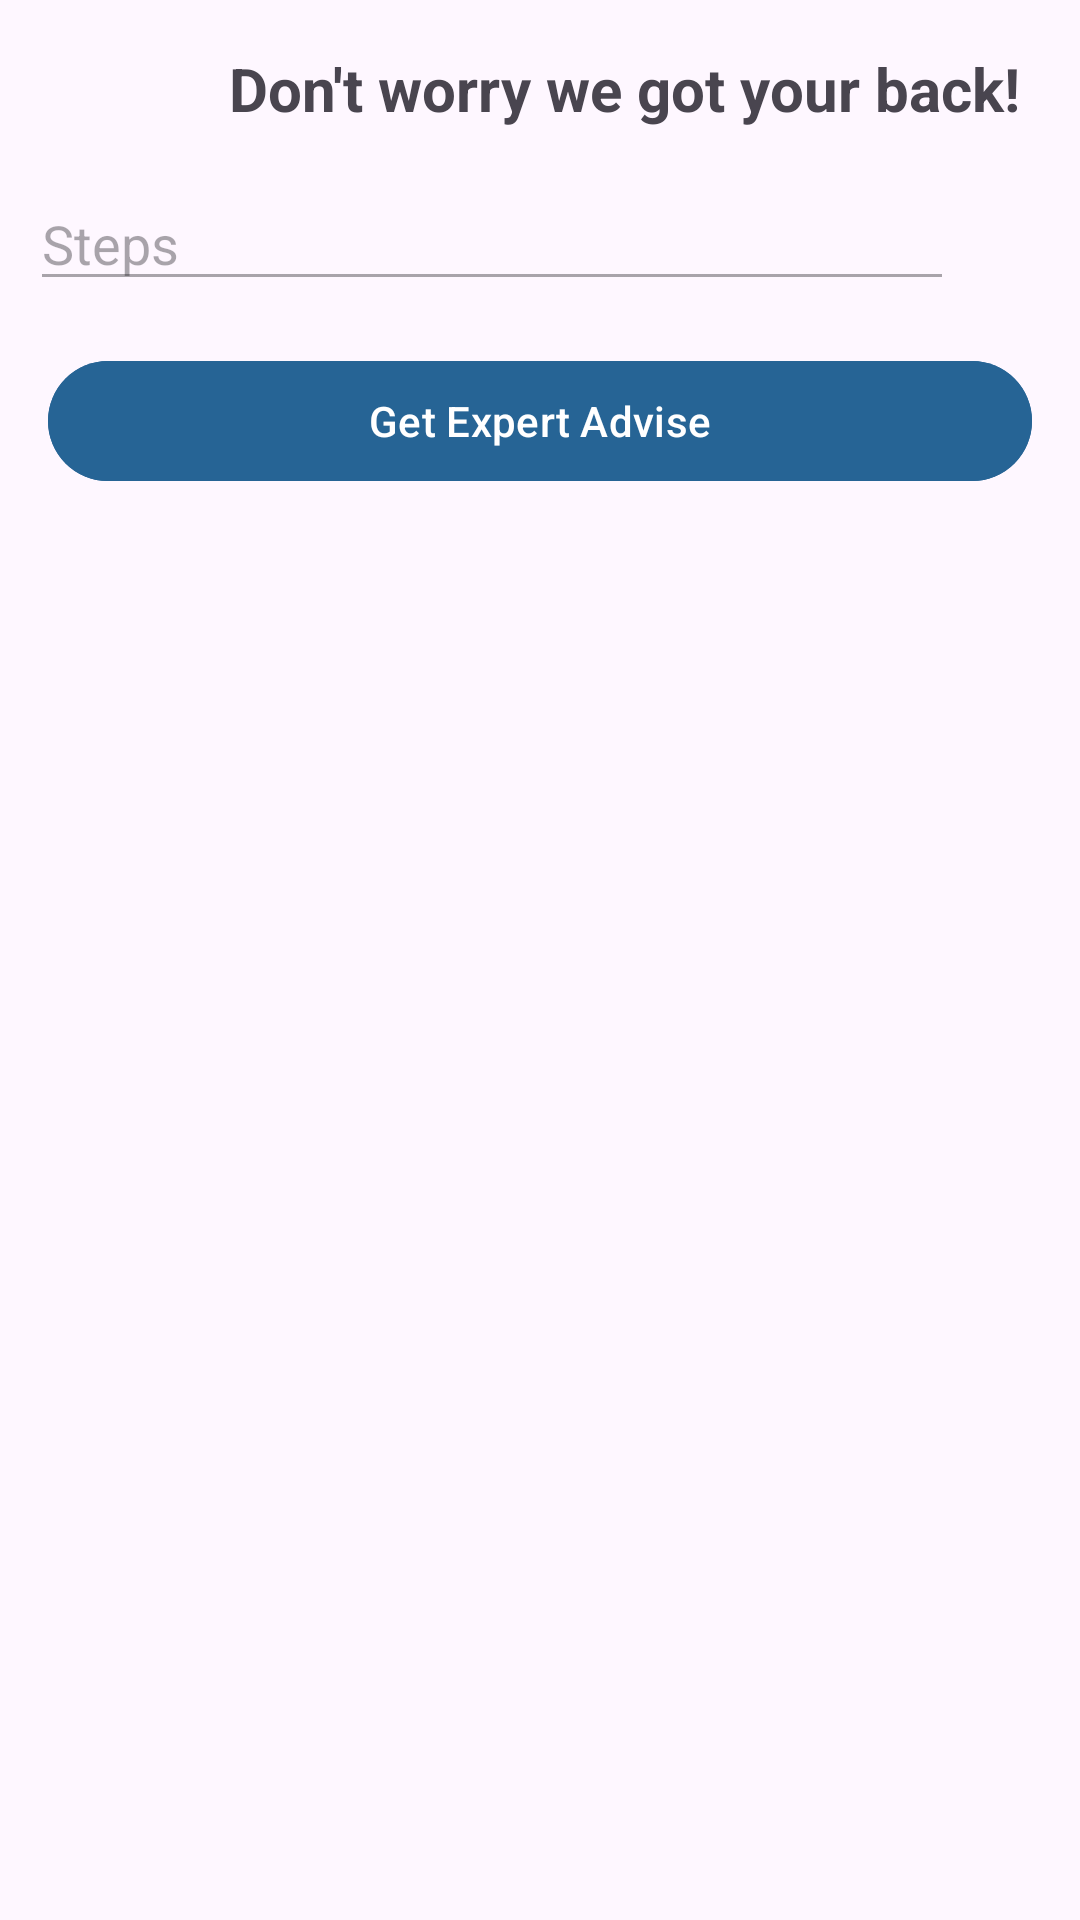

This screen was rendered from an Android layout file. Write that file and the resources it references.
<!-- AndroidManifest.xml: application theme Theme.FTS -->
<!-- res/layout/activity_llm.xml -->
<?xml version="1.0" encoding="utf-8"?>
<LinearLayout xmlns:android="http://schemas.android.com/apk/res/android"
    xmlns:app="http://schemas.android.com/apk/res-auto"
    xmlns:tools="http://schemas.android.com/tools"
    android:layout_width="match_parent"
    android:layout_height="match_parent"
    android:orientation="vertical"
    tools:context=".MainActivity">

    <LinearLayout
        android:layout_width="match_parent"
        android:layout_height="wrap_content"
        android:gravity="center"
        android:orientation="horizontal">

        <ImageButton
            android:layout_width="48dp"
            android:layout_height="48dp"
            android:layout_marginEnd="8dp"
            android:background="#00000000"
            android:id="@+id/back_button"
            android:src="@drawable/arrow"/>

        <TextView
            android:layout_width="0dp"
            android:layout_weight="1"
            android:layout_height="wrap_content"
            android:gravity="center"
            android:textSize="20sp"
            android:textStyle="bold"
            android:layout_margin="16dp"
            android:id="@+id/dashboard"
            android:text="Don't worry we got your back!"/>

    </LinearLayout>



    <LinearLayout
        android:layout_width="match_parent"
        android:layout_height="wrap_content"
        android:orientation="horizontal">
        <EditText
            android:enabled="false"
            android:id="@+id/steps"
            android:layout_marginStart="10dp"
            android:layout_width="0dp"
            android:layout_height="wrap_content"
            android:layout_weight="1"
            android:hint="Steps"
            android:inputType="number"/>

        <ImageView
            android:id="@+id/camera"
            android:layout_width="32dp"
            android:layout_height="32dp"
            android:layout_marginEnd="10dp"
            android:src="@drawable/camera"/>
    </LinearLayout>
    <com.google.android.material.button.MaterialButton
        android:layout_width="match_parent"
        android:layout_height="wrap_content"
        android:text="Get Expert Advise"
        android:backgroundTint="#266495"
        android:id="@+id/testApi"
        android:layout_margin="16dp"/>

    <RelativeLayout
        android:layout_width="match_parent"
        android:layout_height="0dp"
        android:layout_marginBottom="16dp"
        android:layout_weight="1">

        <ScrollView
            android:layout_width="match_parent"
            android:layout_height="wrap_content">
            <TextView
                android:id="@+id/output"
                android:layout_width="match_parent"
                android:layout_height="wrap_content"
                android:layout_marginStart="10dp"
                android:layout_marginTop="10dp"
                android:layout_marginEnd="10dp"
                android:textSize="18sp"
                tools:text="test" />
        </ScrollView>


        <ProgressBar
            android:layout_width="wrap_content"
            android:layout_height="wrap_content"
            android:id="@+id/progressBar"
            android:layout_centerInParent="true"
            android:visibility="gone"/>
    </RelativeLayout>
    <LinearLayout
        android:id="@+id/questionLayout"
        android:layout_width="match_parent"
        android:layout_height="wrap_content"
        android:visibility="gone"
        android:orientation="vertical">
        <TextView
            android:layout_width="match_parent"
            android:layout_height="wrap_content"
            android:text="Are you going to eat it?"
            android:gravity="center"
            android:textSize="20sp"
            android:layout_marginEnd="14dp"
            android:layout_marginStart="14dp"/>
        <LinearLayout
            android:layout_width="match_parent"
            android:layout_margin="16dp"
            android:layout_height="wrap_content"
            android:orientation="horizontal">
            <Button
                android:id="@+id/yes"
                android:layout_width="0dp"
                android:layout_height="wrap_content"
                android:backgroundTint="#266495"
                android:layout_weight="1"
                android:layout_marginEnd="4dp"
                android:text="Yes"/>
            <Button
                android:id="@+id/no"
                android:layout_width="0dp"
                android:layout_height="wrap_content"
                android:backgroundTint="#266495"
                android:layout_weight="1"
                android:text="No"/>
        </LinearLayout>
    </LinearLayout>


</LinearLayout>
<!-- resources referenced by this layout -->
<resources>
  <style name="Theme.FTS" parent="Base.Theme.FTS" />
  <style name="Base.Theme.FTS" parent="Theme.Material3.Light.NoActionBar">
          
          
      </style>
</resources>
